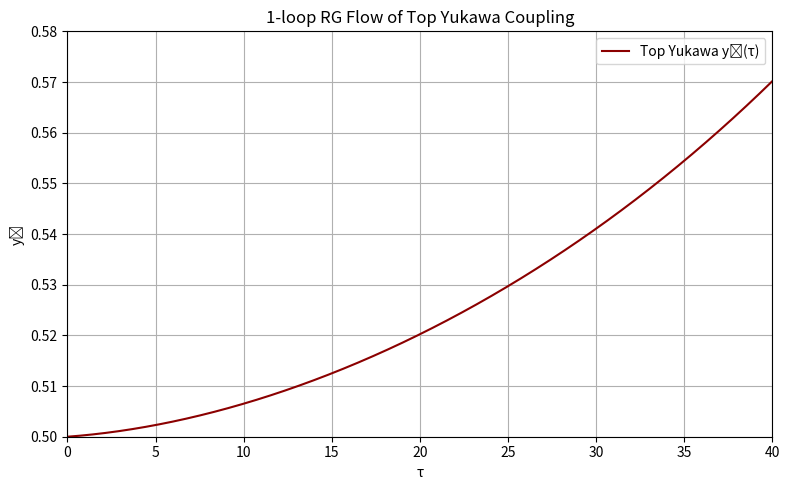

Here is the Python script that generated this plot:
import numpy as np
import matplotlib.pyplot as plt

# Parameters
tau = np.linspace(0, 40, 1000)
y = np.zeros_like(tau)
y[0] = 0.5  # Startwert

# 1-loop gauge couplings (vereinfachte RG-Evolution)
alpha1 = 0.0169 * (1 + tau/40)**(-1)
alpha2 = 0.0338 * (1 + tau/40)**(-1)
alpha3 = 0.118  * (1 + tau/40)**(-1)

# RG evolution
for i in range(1, len(tau)):
    dt = tau[i] - tau[i-1]
    y_t = y[i-1]
    beta_y = (y_t / (16*np.pi**2)) * (
        (9/2) * y_t**2 - ((17/12)*alpha1[i-1] + (9/4)*alpha2[i-1] + 8*alpha3[i-1])
    )
    y[i] = y[i-1] + beta_y * dt

    # Stop if runaway
    if y[i] > 10 or np.isnan(y[i]):
        y[i:] = np.nan
        break

# Plot
plt.figure(figsize=(8,5))
plt.plot(tau, y, label="Top Yukawa yₜ(τ)", color="darkred")
plt.xlabel("τ")
plt.ylabel("yₜ")
plt.title("1-loop RG Flow of Top Yukawa Coupling")
plt.grid(True)
plt.legend()
plt.xlim(0, 40)
plt.ylim(0.50, 0.58)
plt.tight_layout()
plt.savefig("yukawa_rgflow_top.png")
plt.show()

# Numerical output at select τ values
print("\nSelected RG values for yₜ(τ):")
for t_val in [0, 5, 10, 15, 20, 25, 30, 35, 40]:
    idx = np.argmin(np.abs(tau - t_val))
    print(f"τ = {tau[idx]:.1f}  →  yₜ = {y[idx]:.5f}")
